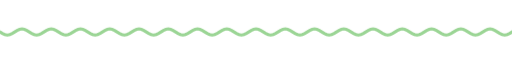
t = 0.00 s
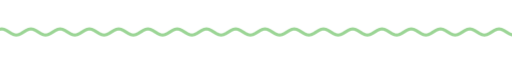
t = 1.67 s
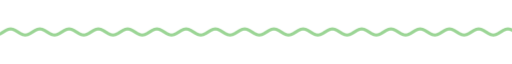
t = 3.33 s
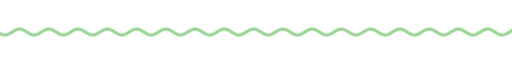
t = 5.00 s
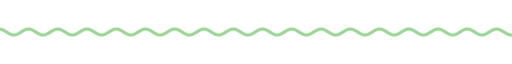
t = 6.67 s
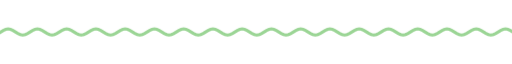
t = 8.33 s

The animated SVG that drew these frames (rendered in a browser with its animation timeline set to each time). Animation: 9 CSS @keyframes rules; frames cover the first 8.33 s, repeats indefinitely.

<svg xmlns="http://www.w3.org/2000/svg" xmlns:xlink="http://www.w3.org/1999/xlink" width="840" height="28" viewBox="0 0 840 28" role="img" aria-label="divider"><title>divider</title><style>text{font-family:G,R,'Google Sans','Segoe UI',Roboto,sans-serif;font-variation-settings:'ROND' 100}
.up{animation:up .8s cubic-bezier(.05,.7,.1,1) both}
.pop{transform-box:fill-box;transform-origin:center;animation:pop .6s cubic-bezier(.34,1.56,.64,1) both}
.fade{animation:fade .9s ease both}
.spin{transform-box:fill-box;transform-origin:center;animation:spin 40s linear infinite}
.spin-r{transform-box:fill-box;transform-origin:center;animation:spin 28s linear infinite reverse}
.bob{transform-box:fill-box;transform-origin:center;animation:bob 7s ease-in-out infinite}
.grow{transform-box:fill-box;transform-origin:left center;animation:grow 1.1s cubic-bezier(.2,0,0,1) both}
.wght{animation:wght 1.6s cubic-bezier(.2,0,0,1) .2s both}
.wave{animation:wave 2.4s linear infinite}
.blink{animation:blink 1s step-end infinite}
@keyframes blink{50%{opacity:0}}
@keyframes up{from{opacity:0;transform:translateY(14px)}to{opacity:1;transform:none}}
@keyframes pop{from{opacity:0;transform:scale(.6)}to{opacity:1;transform:scale(1)}}
@keyframes fade{from{opacity:0}to{opacity:1}}
@keyframes spin{to{transform:rotate(360deg)}}
@keyframes bob{0%,100%{transform:translateY(0) rotate(0)}50%{transform:translateY(-10px) rotate(12deg)}}
@keyframes grow{from{transform:scaleX(0)}to{transform:scaleX(1)}}
@keyframes wght{from{font-variation-settings:'ROND' 100,'wght' 400}to{font-variation-settings:'ROND' 100,'wght' 760}}
@keyframes wave{from{transform:translateX(0)}to{transform:translateX(-48px)}}
@media (prefers-reduced-motion:reduce){*{animation:none!important}}</style><clipPath id="w"><rect x="0" y="0" width="840" height="28"/></clipPath><g clip-path="url(#w)"><path class="wave" d="M0 14.0 L4 16.5 L8 18.3 L12 19.0 L16 18.3 L20 16.5 L24 14.0 L28 11.5 L32 9.7 L36 9.0 L40 9.7 L44 11.5 L48 14.0 L52 16.5 L56 18.3 L60 19.0 L64 18.3 L68 16.5 L72 14.0 L76 11.5 L80 9.7 L84 9.0 L88 9.7 L92 11.5 L96 14.0 L100 16.5 L104 18.3 L108 19.0 L112 18.3 L116 16.5 L120 14.0 L124 11.5 L128 9.7 L132 9.0 L136 9.7 L140 11.5 L144 14.0 L148 16.5 L152 18.3 L156 19.0 L160 18.3 L164 16.5 L168 14.0 L172 11.5 L176 9.7 L180 9.0 L184 9.7 L188 11.5 L192 14.0 L196 16.5 L200 18.3 L204 19.0 L208 18.3 L212 16.5 L216 14.0 L220 11.5 L224 9.7 L228 9.0 L232 9.7 L236 11.5 L240 14.0 L244 16.5 L248 18.3 L252 19.0 L256 18.3 L260 16.5 L264 14.0 L268 11.5 L272 9.7 L276 9.0 L280 9.7 L284 11.5 L288 14.0 L292 16.5 L296 18.3 L300 19.0 L304 18.3 L308 16.5 L312 14.0 L316 11.5 L320 9.7 L324 9.0 L328 9.7 L332 11.5 L336 14.0 L340 16.5 L344 18.3 L348 19.0 L352 18.3 L356 16.5 L360 14.0 L364 11.5 L368 9.7 L372 9.0 L376 9.7 L380 11.5 L384 14.0 L388 16.5 L392 18.3 L396 19.0 L400 18.3 L404 16.5 L408 14.0 L412 11.5 L416 9.7 L420 9.0 L424 9.7 L428 11.5 L432 14.0 L436 16.5 L440 18.3 L444 19.0 L448 18.3 L452 16.5 L456 14.0 L460 11.5 L464 9.7 L468 9.0 L472 9.7 L476 11.5 L480 14.0 L484 16.5 L488 18.3 L492 19.0 L496 18.3 L500 16.5 L504 14.0 L508 11.5 L512 9.7 L516 9.0 L520 9.7 L524 11.5 L528 14.0 L532 16.5 L536 18.3 L540 19.0 L544 18.3 L548 16.5 L552 14.0 L556 11.5 L560 9.7 L564 9.0 L568 9.7 L572 11.5 L576 14.0 L580 16.5 L584 18.3 L588 19.0 L592 18.3 L596 16.5 L600 14.0 L604 11.5 L608 9.7 L612 9.0 L616 9.7 L620 11.5 L624 14.0 L628 16.5 L632 18.3 L636 19.0 L640 18.3 L644 16.5 L648 14.0 L652 11.5 L656 9.7 L660 9.0 L664 9.7 L668 11.5 L672 14.0 L676 16.5 L680 18.3 L684 19.0 L688 18.3 L692 16.5 L696 14.0 L700 11.5 L704 9.7 L708 9.0 L712 9.7 L716 11.5 L720 14.0 L724 16.5 L728 18.3 L732 19.0 L736 18.3 L740 16.5 L744 14.0 L748 11.5 L752 9.7 L756 9.0 L760 9.7 L764 11.5 L768 14.0 L772 16.5 L776 18.3 L780 19.0 L784 18.3 L788 16.5 L792 14.0 L796 11.5 L800 9.7 L804 9.0 L808 9.7 L812 11.5 L816 14.0 L820 16.5 L824 18.3 L828 19.0 L832 18.3 L836 16.5 L840 14.0 L844 11.5 L848 9.7 L852 9.0 L856 9.7 L860 11.5 L864 14.0 L868 16.5 L872 18.3 L876 19.0 L880 18.3 L884 16.5 L888 14.0 L892 11.5 L896 9.7 L900 9.0 L904 9.7 L908 11.5 L912 14.0 L916 16.5 L920 18.3 L924 19.0 L928 18.3 L932 16.5 L936 14.0" fill="none" stroke="#9bd595" stroke-width="5" stroke-linecap="round"/></g></svg>
